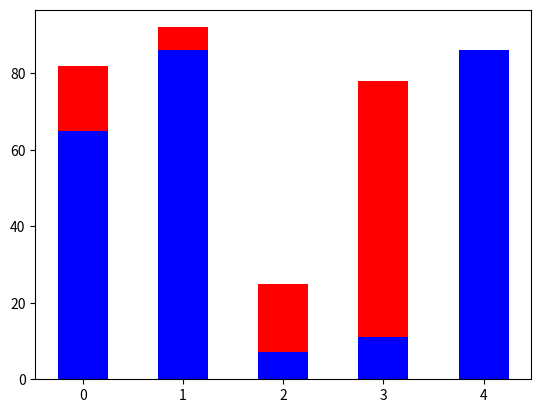

Python code for this plot:
# _*_ coding:UTF-8 _*_
# [redacted]
# 开发团队: 理想国真恵玩
# 开发时间: 2019/9/27 10:51
# 文件名称: hw_011_水平条形图.py
# 开发工具: PyCharm

import numpy as np
import matplotlib.pyplot as plt

x = np.arange(5)
y1 = np.random.randint(1, 100, 5)
y2 = np.random.randint(1, 100, 5)

# 水平条形图
plt.bar(x, y1, .5, color='r')
plt.bar(x, y2, .5, color='b')

plt.show()
